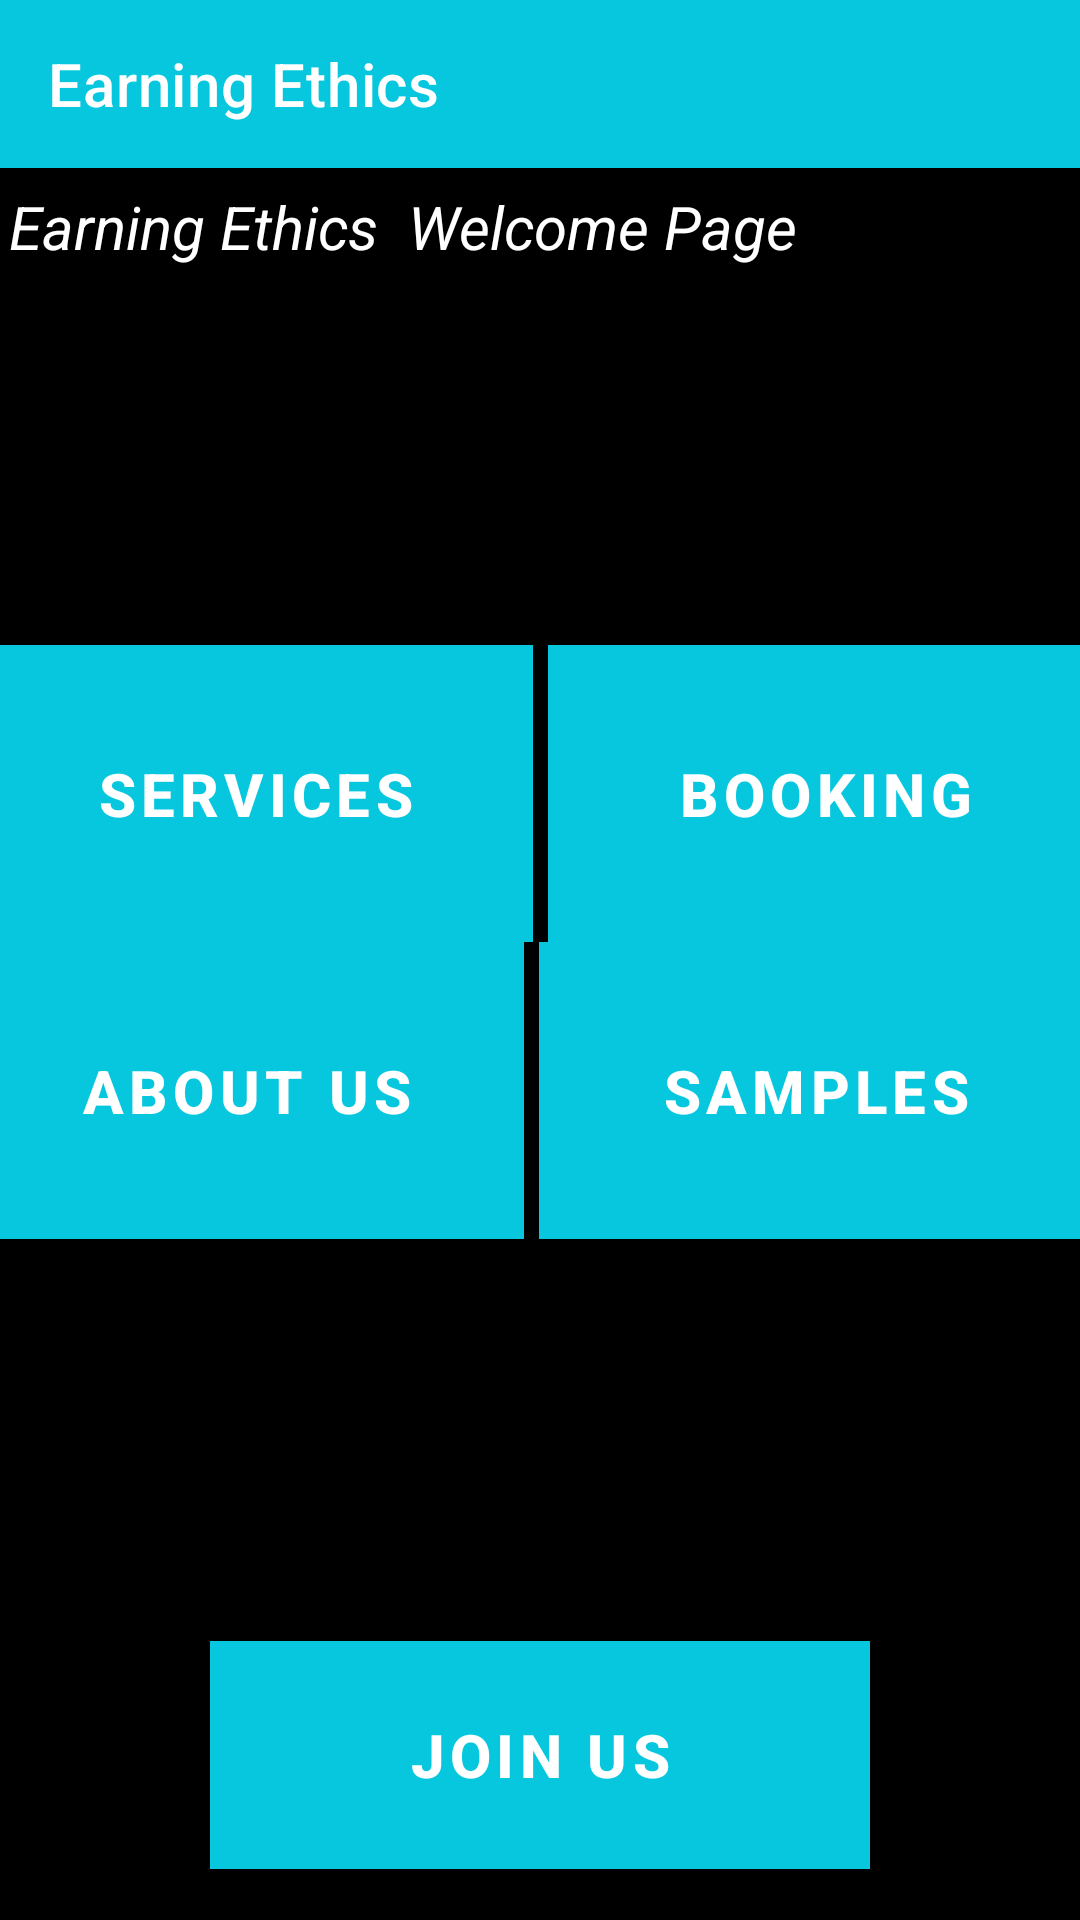

Reconstruct the res/layout file that produces this screen, plus the resources it refers to.
<!-- AndroidManifest.xml: activity theme Theme.EarningEthics.NoActionBar -->
<!-- res/layout/activity_main.xml -->
<?xml version="1.0" encoding="utf-8"?>
<androidx.constraintlayout.widget.ConstraintLayout xmlns:android="http://schemas.android.com/apk/res/android"
    xmlns:app="http://schemas.android.com/apk/res-auto"
    xmlns:tools="http://schemas.android.com/tools"
    android:layout_width="match_parent"
    android:background="@color/black"
    android:layout_height="match_parent"
    tools:context=".MainActivity">

    <com.google.android.material.appbar.AppBarLayout
        android:layout_width="match_parent"
        android:layout_height="wrap_content"
        android:layout_marginBottom="6dp"
        app:layout_constraintBottom_toTopOf="@+id/textView2"
        app:layout_constraintEnd_toEndOf="parent"
        app:layout_constraintStart_toStartOf="parent"
        app:layout_constraintTop_toTopOf="parent">

        <RelativeLayout
            android:layout_width="match_parent"
            android:layout_height="wrap_content">

            <androidx.appcompat.widget.Toolbar
                android:id="@+id/tb3"
                android:layout_width="match_parent"
                android:layout_height="wrap_content"
                android:background="@color/teal_200"

                app:title="Earning Ethics"
                app:titleTextColor="@color/white" />

            <TextView
                android:id="@+id/tv"
                android:layout_width="wrap_content"
                android:layout_height="wrap_content"
                android:layout_alignParentEnd="true"
                android:layout_centerVertical="true"
                android:layout_marginStart="10dp"
                android:layout_marginTop="10dp"
                android:layout_marginEnd="10dp"
                android:layout_marginBottom="10dp"

                android:textAlignment="viewEnd"
                android:textColor="@color/white"
                android:textSize="24dp" />

            <ImageView
                android:id="@+id/iv"
                android:layout_width="wrap_content"
                android:layout_height="wrap_content"
                android:src="@drawable/ic_baseline_search_24"
                android:layout_centerVertical="true"
                android:layout_toLeftOf="@+id/tv"

                app:tint="@color/white" />
        </RelativeLayout>
    </com.google.android.material.appbar.AppBarLayout>
    <ProgressBar
        android:id="@+id/pBarCircular"
        android:layout_width="wrap_content"
        android:layout_height="wrap_content"
        android:layout_marginTop="57dp"
        android:layout_marginBottom="27dp"
        android:indeterminate="true"
        android:max="100"
        android:minWidth="200dp"
        android:minHeight="50dp"
        android:progress="0"
        app:layout_constraintBottom_toTopOf="@+id/joinusbtn"
        app:layout_constraintEnd_toEndOf="parent"
        app:layout_constraintStart_toStartOf="parent"
        app:layout_constraintTop_toBottomOf="@+id/aboutus" />

    <Button
        android:id="@+id/servicebtn"
        android:layout_width="185dp"
        android:layout_height="99dp"
        android:layout_marginStart="10dp"
        android:layout_marginTop="215dp"
        android:layout_marginEnd="5dp"

        android:background="@drawable/buttonbackground"
        android:text="SERVICES"
        android:textSize="20sp"
        android:textStyle="bold"
        app:layout_constraintBottom_toTopOf="@+id/aboutus"
        app:layout_constraintEnd_toStartOf="@+id/booking"
        app:layout_constraintStart_toStartOf="parent"
        app:layout_constraintTop_toTopOf="parent" />

    <Button
        android:id="@+id/booking"
        android:layout_width="185dp"
        android:layout_height="99dp"
        android:layout_marginTop="215dp"
        android:layout_marginEnd="10dp"
        android:background="@drawable/buttonbackground"
        android:text="BOOKING"
        android:textSize="20sp"
        android:textStyle="bold"
        app:layout_constraintBottom_toTopOf="@+id/sample"
        app:layout_constraintEnd_toEndOf="parent"
        app:layout_constraintStart_toEndOf="@+id/servicebtn"
        app:layout_constraintTop_toTopOf="parent" />

    <Button
        android:id="@+id/aboutus"
        android:layout_width="185dp"
        android:layout_height="99dp"
        android:layout_marginStart="10dp"
        android:layout_marginEnd="5dp"
        android:layout_marginBottom="134dp"
        android:background="@drawable/buttonbackground"
        android:text="About Us"
        android:textSize="20sp"
        android:textStyle="bold"
        app:layout_constraintBottom_toTopOf="@+id/joinusbtn"
        app:layout_constraintEnd_toStartOf="@+id/sample"
        app:layout_constraintHorizontal_bias="0.285"
        app:layout_constraintStart_toStartOf="parent"
        app:layout_constraintTop_toBottomOf="@+id/servicebtn"
        app:layout_constraintVertical_bias="0.0" />

    <Button
        android:id="@+id/sample"
        android:layout_width="185dp"
        android:layout_height="99dp"

        android:layout_marginEnd="16dp"
        android:layout_marginBottom="134dp"
        android:background="@drawable/buttonbackground"
        android:text="SAMPLES"
        android:textSize="20sp"
        android:textStyle="bold"
        app:layout_constraintBottom_toTopOf="@+id/joinusbtn"
        app:layout_constraintEnd_toEndOf="parent"
        app:layout_constraintStart_toEndOf="@+id/aboutus"
        app:layout_constraintTop_toBottomOf="@+id/booking" />

    <Button
        android:id="@+id/joinusbtn"
        android:layout_width="220dp"
        android:layout_height="76dp"
        android:layout_marginBottom="53dp"
        android:background="@drawable/buttonbackground"
        android:text="JOIN US"
        android:textSize="20sp"
        android:textStyle="bold"
        app:layout_constraintBottom_toBottomOf="parent"
        app:layout_constraintEnd_toEndOf="parent"
        app:layout_constraintStart_toStartOf="parent"
        app:layout_constraintTop_toBottomOf="@+id/aboutus" />

    <TextView
        android:id="@+id/textView2"
        android:layout_width="354dp"
        android:layout_height="71dp"
        android:layout_marginTop="62dp"
        android:layout_marginBottom="205dp"
        android:text="@string/main_qute"
        android:textColor="@color/white"
        android:textSize="20sp"
        android:textStyle="italic"
        app:layout_constraintBottom_toTopOf="@+id/booking"
        app:layout_constraintEnd_toEndOf="parent"
        app:layout_constraintHorizontal_bias="0.491"
        app:layout_constraintStart_toStartOf="parent"
        app:layout_constraintTop_toTopOf="parent"
        app:layout_constraintVertical_bias="0.0" />


</androidx.constraintlayout.widget.ConstraintLayout>
<!-- resources referenced by this layout -->
<resources>
  <color name="black">#FF000000</color>
  <color name="teal_200">#07C7DF</color>
  <color name="white">#FFFFFFFF</color>
  <!-- drawable buttonbackground (drawable) -->
  <?xml version="1.0" encoding="utf-8"?>
  <selector xmlns:android="http://schemas.android.com/apk/res/android">
      <item>
          <shape>
  
             <solid android:color="@color/teal_200"/>
              <stroke
                  android:color="#1EB644"
                  android:width="20dp"/>
  
          </shape></item>
  </selector>
  <string name="main_qute">"Earning Ethics  Welcome Page"</string>
  <style name="Theme.EarningEthics.NoActionBar">
          <item name="windowActionBar">false</item>
          <item name="windowNoTitle">true</item>
      </style>
</resources>
